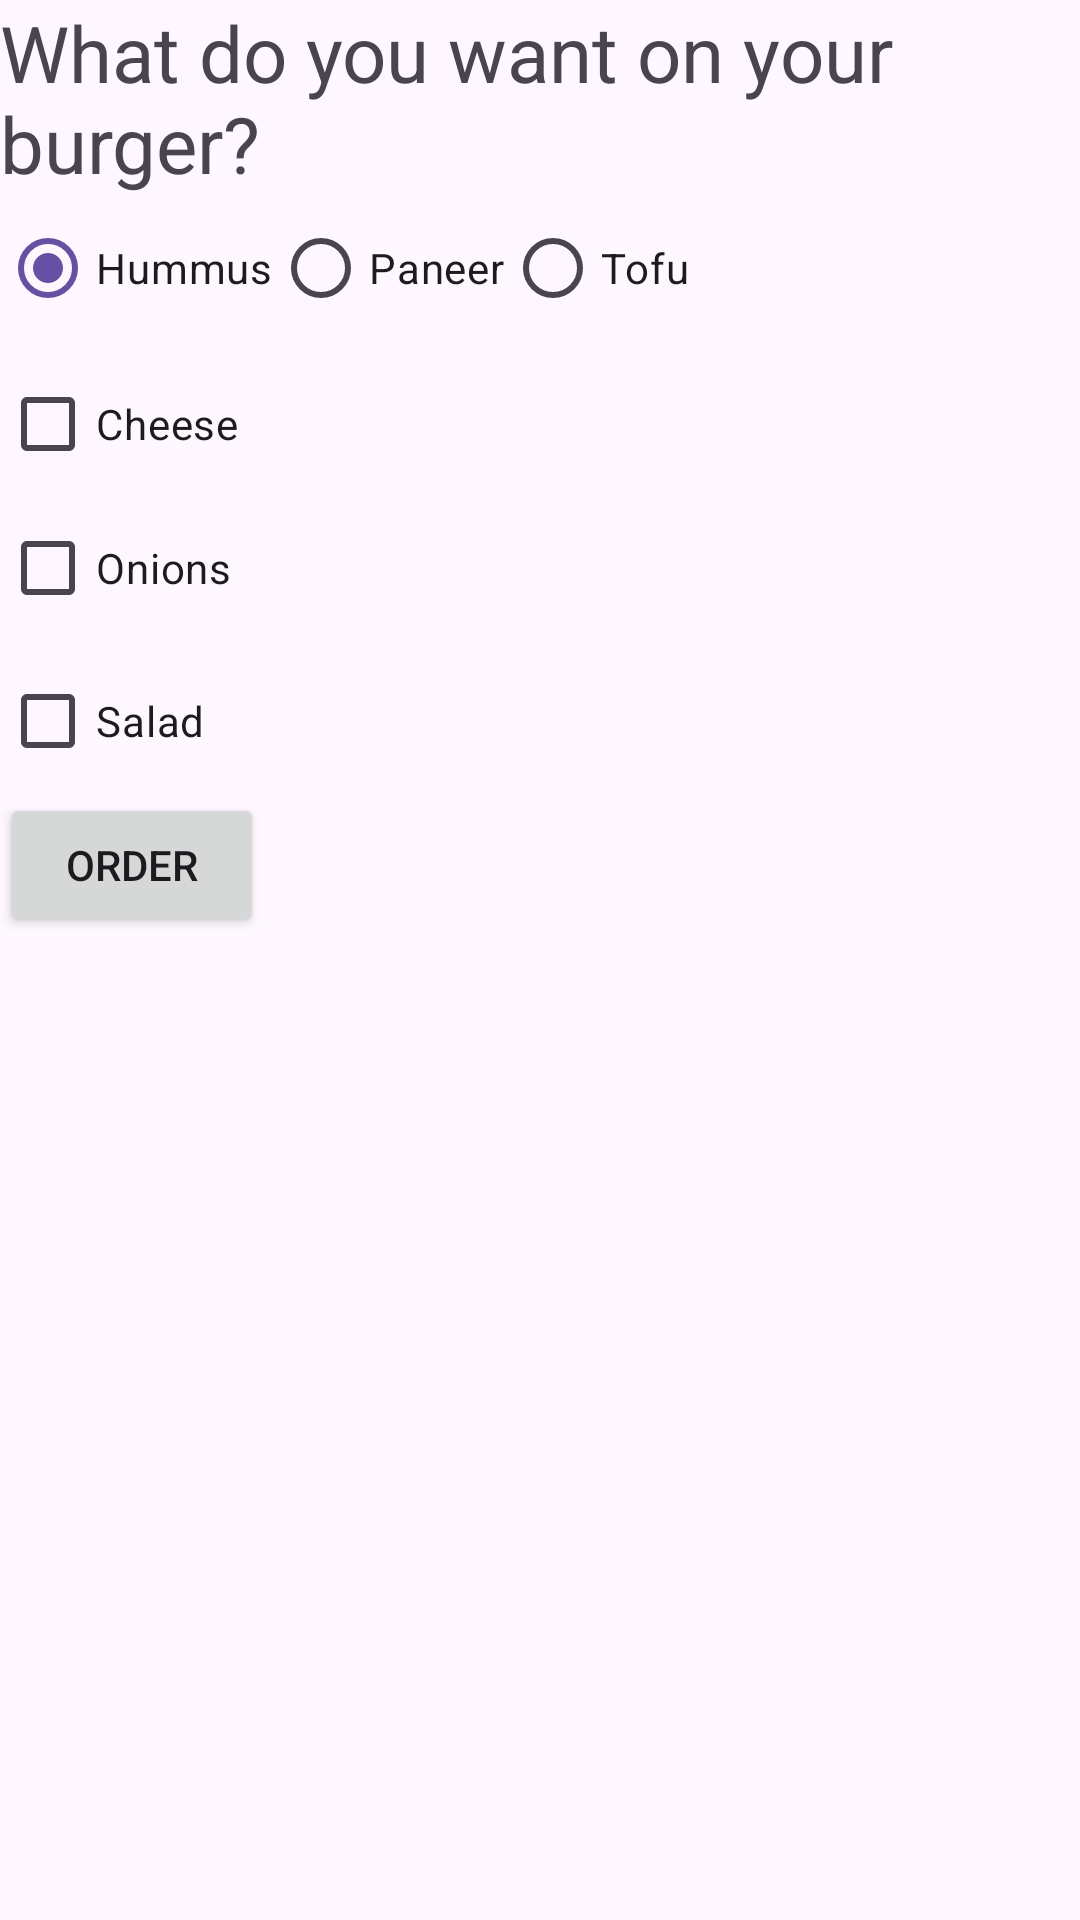

Write the Android layout XML for this screen, with the resource values it uses.
<!-- AndroidManifest.xml: application theme Theme.Back2Basics -->
<!-- res/layout/activity_main4.xml -->
<?xml version="1.0" encoding="utf-8"?>
<androidx.constraintlayout.widget.ConstraintLayout xmlns:android="http://schemas.android.com/apk/res/android"
    xmlns:app="http://schemas.android.com/apk/res-auto"
    xmlns:tools="http://schemas.android.com/tools"
    android:layout_width="match_parent"
    android:layout_height="match_parent"
    tools:context=".MainActivity4">

    <TextView
        android:id="@+id/tvQuestion"
        android:layout_width="wrap_content"
        android:layout_height="wrap_content"
        android:text="What do you want on your burger?"
        android:textSize="26sp"
        app:layout_constraintEnd_toEndOf="parent"
        app:layout_constraintHorizontal_bias="0.5"
        app:layout_constraintStart_toStartOf="parent"
        app:layout_constraintTop_toTopOf="parent" />

    <RadioGroup
        android:id="@+id/rgVeggies"
        android:layout_width="wrap_content"
        android:layout_height="wrap_content"
        android:orientation="horizontal"
        app:layout_constraintStart_toStartOf="parent"
        app:layout_constraintTop_toBottomOf="@+id/tvQuestion">

        <RadioButton
            android:id="@+id/rbHummus"
            android:checked="true"
            android:layout_width="wrap_content"
            android:layout_height="wrap_content"
            android:text="Hummus" />

        <RadioButton
            android:id="@+id/rbPaneer"
            android:layout_width="wrap_content"
            android:layout_height="wrap_content"
            android:text="Paneer" />

        <RadioButton
            android:id="@+id/rbTofu"
            android:layout_width="wrap_content"
            android:layout_height="wrap_content"
            android:text="Tofu" />

    </RadioGroup>

    <CheckBox
        android:id="@+id/cbCheese"
        android:layout_width="wrap_content"
        android:layout_height="wrap_content"
        android:layout_marginTop="4dp"
        android:text="Cheese"
        app:layout_constraintStart_toStartOf="parent"
        app:layout_constraintTop_toBottomOf="@+id/rgVeggies" />

    <CheckBox
        android:id="@+id/cbOnions"
        android:layout_width="wrap_content"
        android:layout_height="wrap_content"
        android:text="Onions"
        app:layout_constraintStart_toStartOf="parent"
        app:layout_constraintTop_toBottomOf="@+id/cbCheese" />

    <CheckBox
        android:id="@+id/cbSalad"
        android:layout_width="wrap_content"
        android:layout_height="wrap_content"
        android:layout_marginTop="3dp"
        android:text="Salad"
        app:layout_constraintStart_toStartOf="parent"
        app:layout_constraintTop_toBottomOf="@+id/cbOnions" />

    <Button
        android:id="@+id/btnOrder"
        android:layout_width="wrap_content"
        android:layout_height="wrap_content"
        android:text="Order"
        app:layout_constraintStart_toStartOf="parent"
        app:layout_constraintTop_toBottomOf="@+id/cbSalad" />

    <TextView
        android:id="@+id/tvOrder"
        android:layout_width="wrap_content"
        android:layout_height="wrap_content"
        android:textSize="26sp"
        app:layout_constraintStart_toStartOf="parent"
        app:layout_constraintTop_toBottomOf="@+id/btnOrder" />

</androidx.constraintlayout.widget.ConstraintLayout>
<!-- resources referenced by this layout -->
<resources>
  <style name="Theme.Back2Basics" parent="Base.Theme.Back2Basics" />
  <style name="Base.Theme.Back2Basics" parent="Theme.Material3.DayNight.NoActionBar">
          
          
      </style>
</resources>
